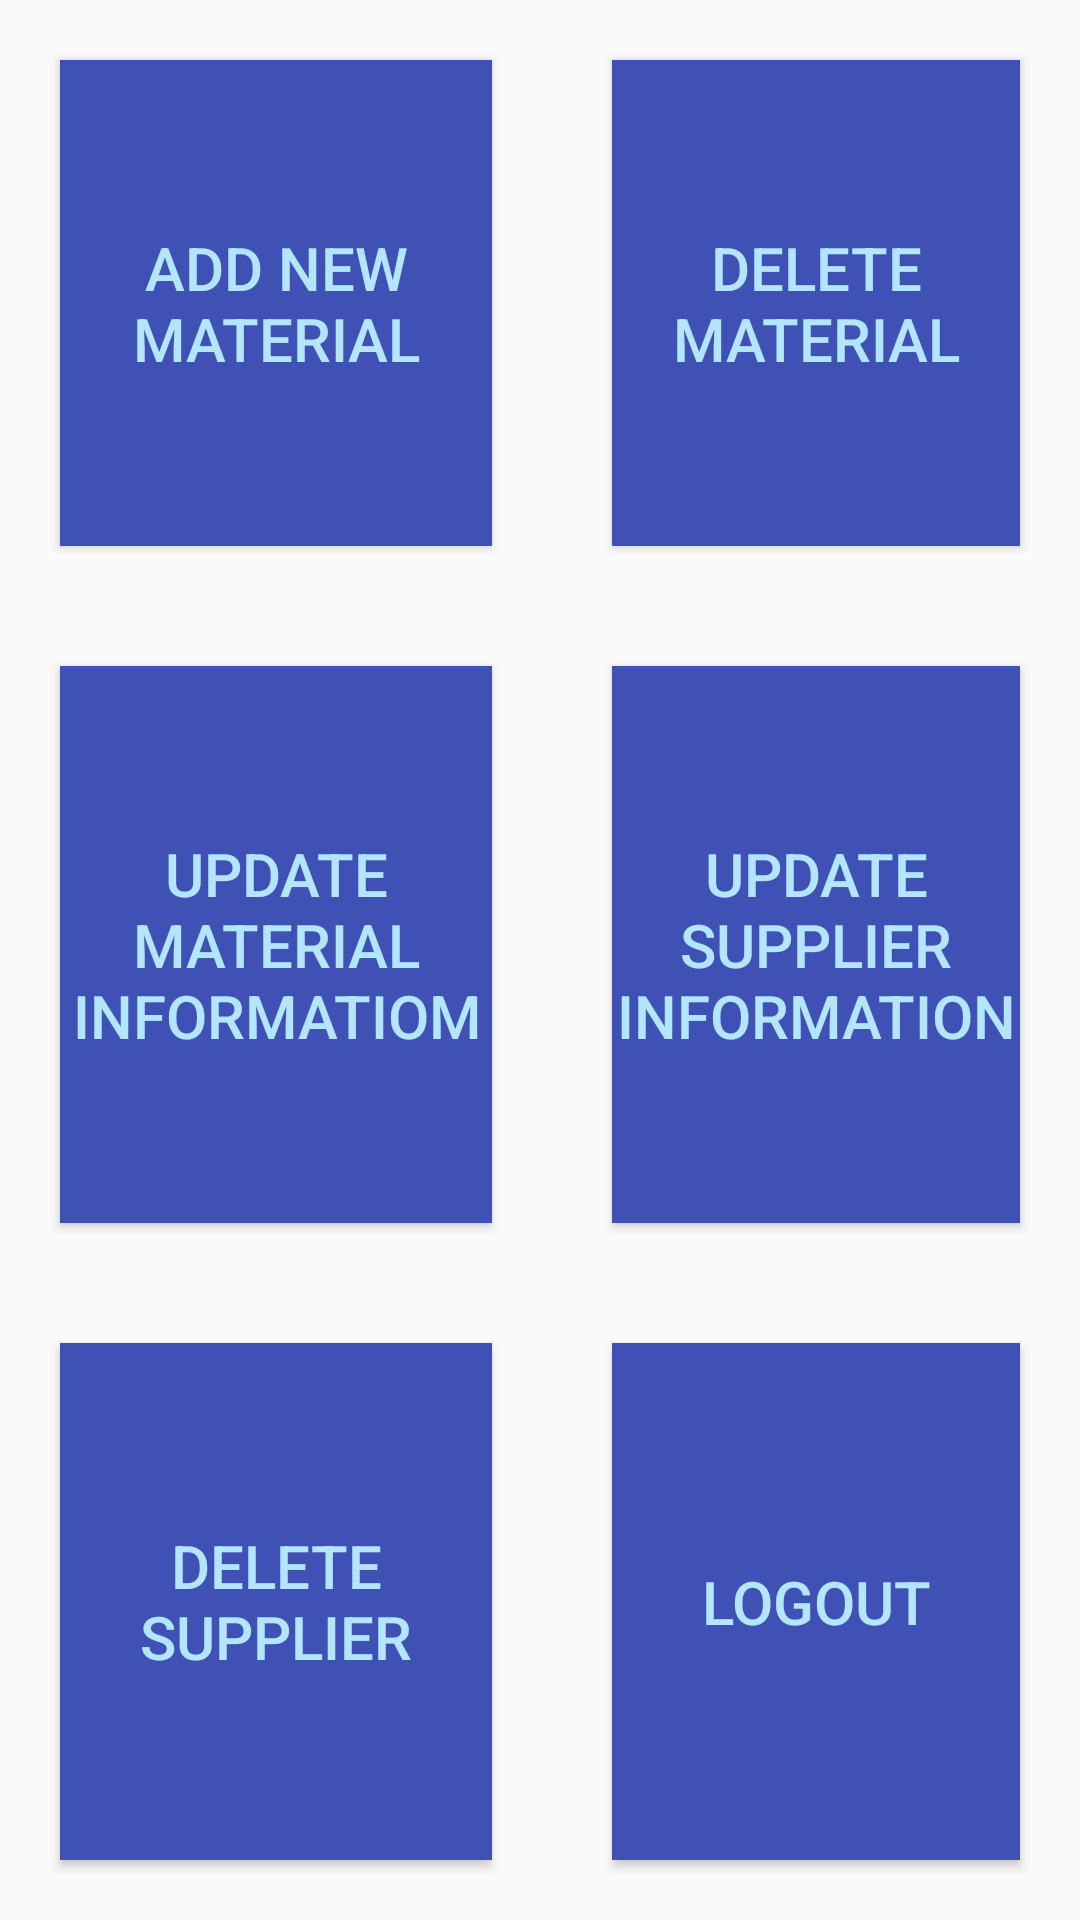

Reconstruct the res/layout file that produces this screen, plus the resources it refers to.
<!-- AndroidManifest.xml: application theme Theme.CMMA -->
<!-- res/layout/activity_admin.xml -->
<?xml version="1.0" encoding="utf-8"?>
<LinearLayout xmlns:android="http://schemas.android.com/apk/res/android"
    xmlns:tools="http://schemas.android.com/tools"
    android:layout_width="match_parent"
    android:layout_height="match_parent"
    tools:context=".UserHome"
    android:orientation="vertical"
    android:background="@color/lightbrown">

    <TableLayout
        android:layout_width="match_parent"
        android:layout_height="match_parent">
        <TableRow
            android:layout_height="match_parent"
            android:layout_weight="1"
            android:gravity="center">

            <Button
                android:layout_weight="1"
                style="@style/Button"
                android:layout_width="match_parent"
                android:layout_height="match_parent"
                android:text="ADD NEW MATERIAL"
                android:id="@+id/addnewmmaterial"
                android:layout_margin="20dp"
                />
            <Button
                android:layout_weight="1"
                style="@style/Button"
                android:layout_width="match_parent"
                android:layout_height="match_parent"
                android:text="DELETE MATERIAL"
                android:id="@+id/deletematerial"
                android:layout_margin="20dp"
                />
        </TableRow>
        <TableRow
            android:gravity="center"
            android:layout_height="match_parent"
            android:layout_weight="1">
            <Button
                android:layout_weight="1"
                style="@style/Button"
                android:layout_width="match_parent"
                android:layout_height="match_parent"
                android:text="UPDATE MATERIAL INFORMATIOM"
                android:id="@+id/updatematerial"
                android:layout_margin="20dp"
                />
            <Button
                android:layout_weight="1"
                style="@style/Button"
                android:layout_width="match_parent"
                android:layout_height="match_parent"
                android:text="UPDATE SUPPLIER INFORMATION"
                android:id="@+id/updatesupplier"
                android:layout_margin="20dp"
                />
        </TableRow>
        <TableRow
            android:gravity="center"
            android:layout_height="match_parent"
            android:layout_weight="1">
            <Button
                android:layout_weight="1"
                style="@style/Button"
                android:layout_width="match_parent"
                android:layout_height="match_parent"
                android:text="DELETE SUPPLIER"
                android:id="@+id/deletesupplier"
                android:layout_margin="20dp"
                />
            <Button
                android:layout_weight="1"
                style="@style/Button"
                android:layout_width="match_parent"
                android:layout_height="match_parent"
                android:text="logout"
                android:id="@+id/b1"
                android:layout_margin="20dp"
                />


        </TableRow>
    </TableLayout>

</LinearLayout>
<!-- resources referenced by this layout -->
<resources>
  <style name="Button">
          <item name="android:background">@color/blue</item>
          <item name="android:textSize">20sp</item>
          <item name="android:textColor">@color/lightBlue</item>
          <item name="android:layout_marginTop">20dp</item>
      </style>
  <style name="Theme.CMMA" parent="Base.Theme.CMMA" />
  <color name="blue">#3F51B5</color>
  <color name="lightBlue">#B3E5FC</color>1
  <style name="Base.Theme.CMMA" parent="Theme.AppCompat.Light.NoActionBar">
          
          
          <item name="colorPrimary">@color/blue</item>
          <item name="materialButtonStyle">@style/Widget.AppCompat.Button</item>
      </style>
</resources>
